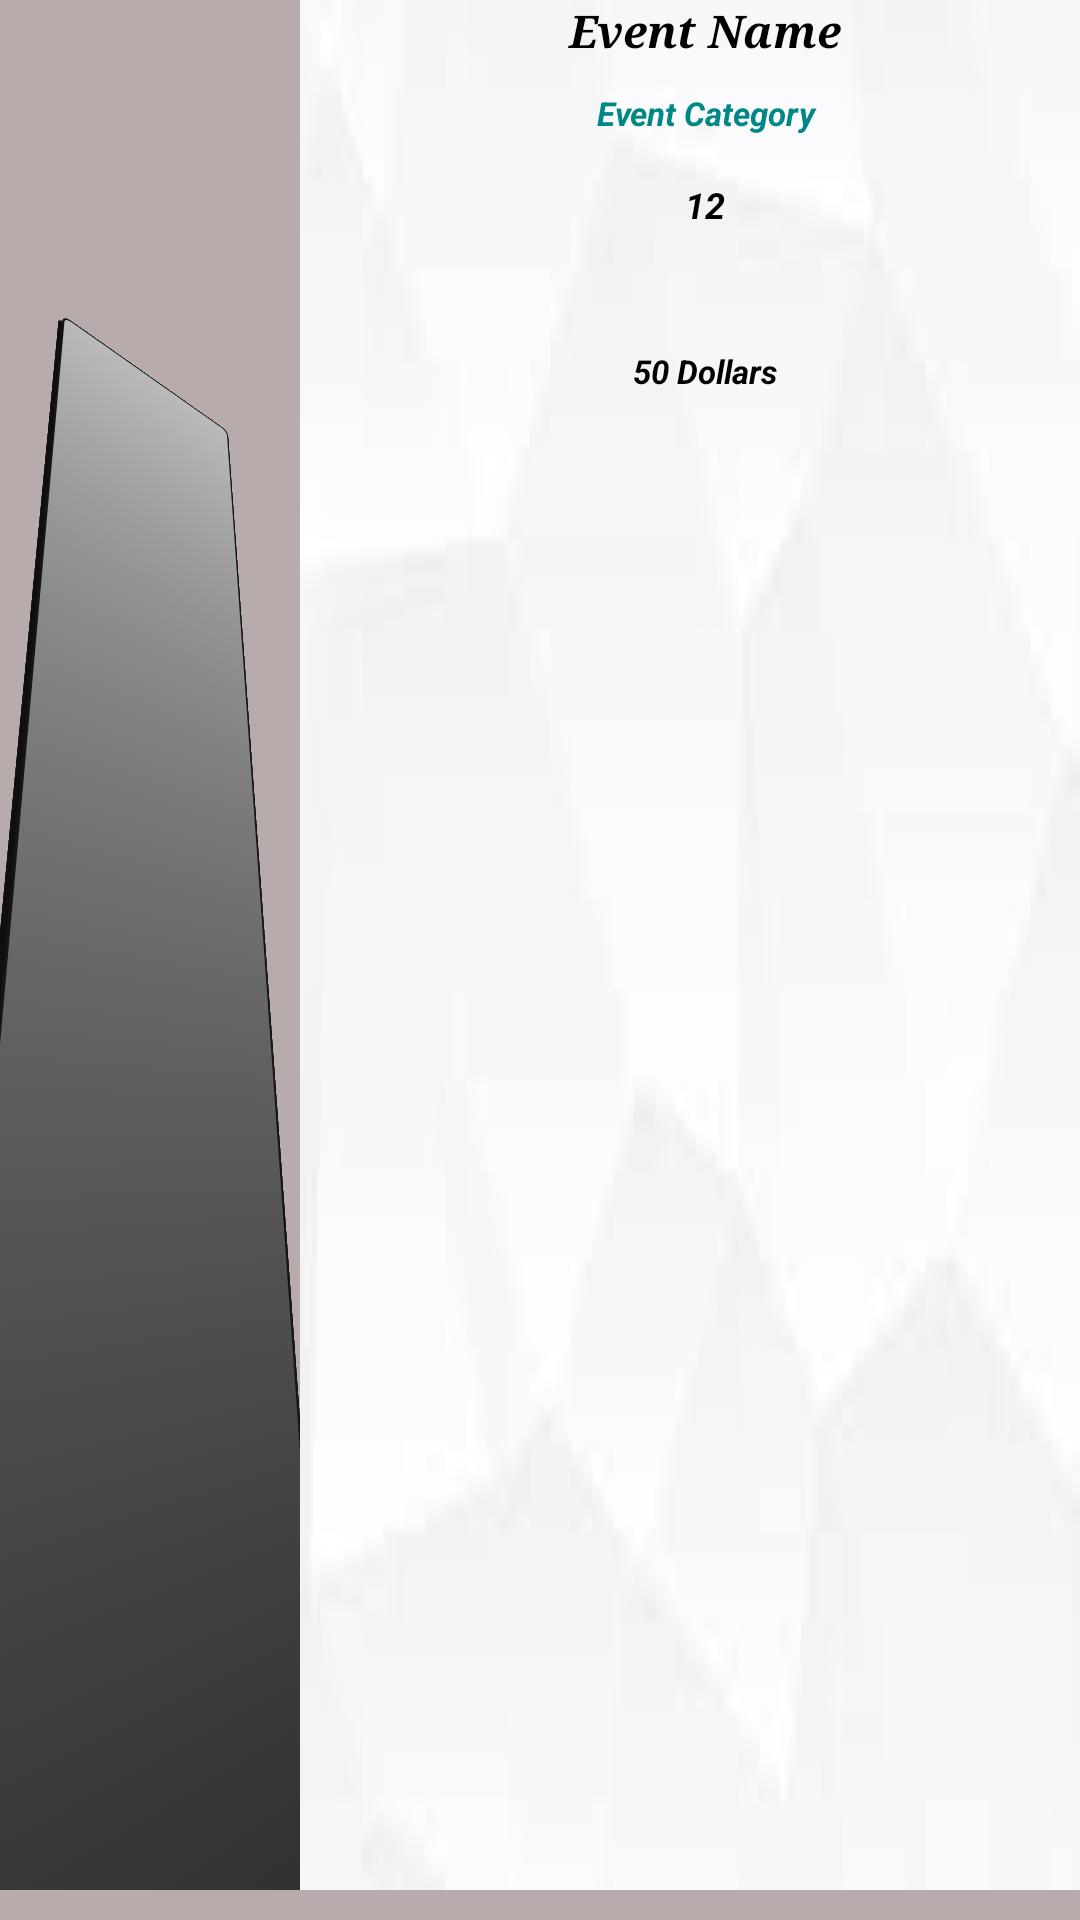

This screen was rendered from an Android layout file. Write that file and the resources it references.
<!-- AndroidManifest.xml: application theme Theme.MusixMatch -->
<!-- res/layout/events_list.xml -->
<?xml version="1.0" encoding="utf-8"?>
<LinearLayout xmlns:android="http://schemas.android.com/apk/res/android"
    android:layout_width="match_parent"
    android:layout_height="250dp"
    android:background="@drawable/earphones"
    android:backgroundTint="#B8ABAB"
    android:clipToPadding="true"
    android:orientation="horizontal"
    android:paddingBottom="10dp">

    <ImageView
        android:id="@+id/imageView"
        android:layout_width="100dp"
        android:layout_height="match_parent"
        android:background="@drawable/button_layout"
        android:cropToPadding="true"
        android:rotation="0"
        android:rotationX="20"
        android:rotationY="29"
        android:scaleType="centerInside"
        android:src="@drawable/upcoming_event" />

    <LinearLayout
        android:layout_width="match_parent"
        android:layout_height="match_parent"
        android:background="@drawable/tree"
        android:orientation="vertical"
        android:padding="0dp">

        <TextView
            android:id="@+id/eventNameView"
            android:layout_width="match_parent"
            android:layout_height="wrap_content"
            android:fontFamily="serif"
            android:paddingLeft="10dp"
            android:paddingBottom="10dp"
            android:text="Event Name"
            android:textAppearance="@style/TextAppearance.AppCompat.Display1"
            android:textColor="@color/black"
            android:textSize="15dp"
            android:textStyle="italic|bold"
            android:textAlignment="center"/>

        <TextView
            android:id="@+id/eventCategoryView"
            android:layout_width="match_parent"
            android:layout_height="wrap_content"
            android:paddingLeft="10dp"
            android:paddingBottom="15dp"
            android:text="Event Category"
            android:textAlignment="center"
            android:textColor="@color/teal_700"
            android:textSize="11dp"
            android:textStyle="italic|bold" />

        <TextView
            android:id="@+id/eventAttendingView"
            android:layout_width="match_parent"
            android:layout_height="wrap_content"
            android:paddingLeft="10dp"
            android:paddingBottom="40dp"
            android:text="12"
            android:textAlignment="center"
            android:textColor="@color/black"
            android:textSize="12dp"
            android:textStyle="italic|bold" />

        <TextView
            android:id="@+id/eventCostView"
            android:layout_width="match_parent"
            android:layout_height="47dp"
            android:paddingLeft="10dp"
            android:text="50 Dollars"
            android:textAlignment="center"
            android:textColor="@color/black"
            android:textSize="11dp"
            android:textStyle="italic|bold" />
    </LinearLayout>
</LinearLayout>
<!-- resources referenced by this layout -->
<resources>
  <color name="black">#FF000000</color>
  <color name="teal_700">#FF018786</color>
  <!-- drawable button_layout (drawable) -->
  <?xml version="1.0" encoding="utf-8"?>
  <selector xmlns:android="http://schemas.android.com/apk/res/android">
      <item>
          <layer-list>
              <item android:right="5dp" android:top="5dp">
                  <shape>
                      <corners android:radius="3dp" />
                      <solid android:color="#100F0F" />
                  </shape>
              </item>
              <item android:bottom="2dp" android:left="2dp">
                  <shape>
                      <gradient android:angle="270"
                          android:endColor="#1C1A1A" android:startColor="#BABABA" />
                      <stroke android:width="1dp" android:color="#151515" />
                      <corners android:radius="4dp" />
                      <padding android:bottom="10dp" android:left="10dp"
                          android:right="10dp" android:top="10dp" />
                  </shape>
              </item>
          </layer-list>
      </item>
  
  </selector>
  <!-- drawable earphones: jpeg bitmap (drawable, 2222 bytes) -->
  <!-- drawable tree: jpeg bitmap (drawable, 1277 bytes) -->
  <style name="Theme.MusixMatch" parent="Theme.MaterialComponents.DayNight.DarkActionBar">
          
          <item name="colorPrimary">@color/colorPrimaryText</item>
          <item name="colorPrimaryVariant">@color/purple_700</item>
          <item name="colorOnPrimary">@color/white</item>
          
          <item name="colorSecondary">@color/teal_200</item>
          <item name="colorSecondaryVariant">@color/teal_700</item>
          <item name="colorOnSecondary">@color/black</item>
          
          <item name="android:statusBarColor" tools:targetApi="l">?attr/colorPrimaryVariant</item>
          
      </style>
  <color name="colorPrimaryText">#212121</color>
  <color name="purple_700">#FF3700B3</color>
  <color name="white">#FFFFFFFF</color>
  <color name="teal_200">#FF03DAC5</color>
</resources>
